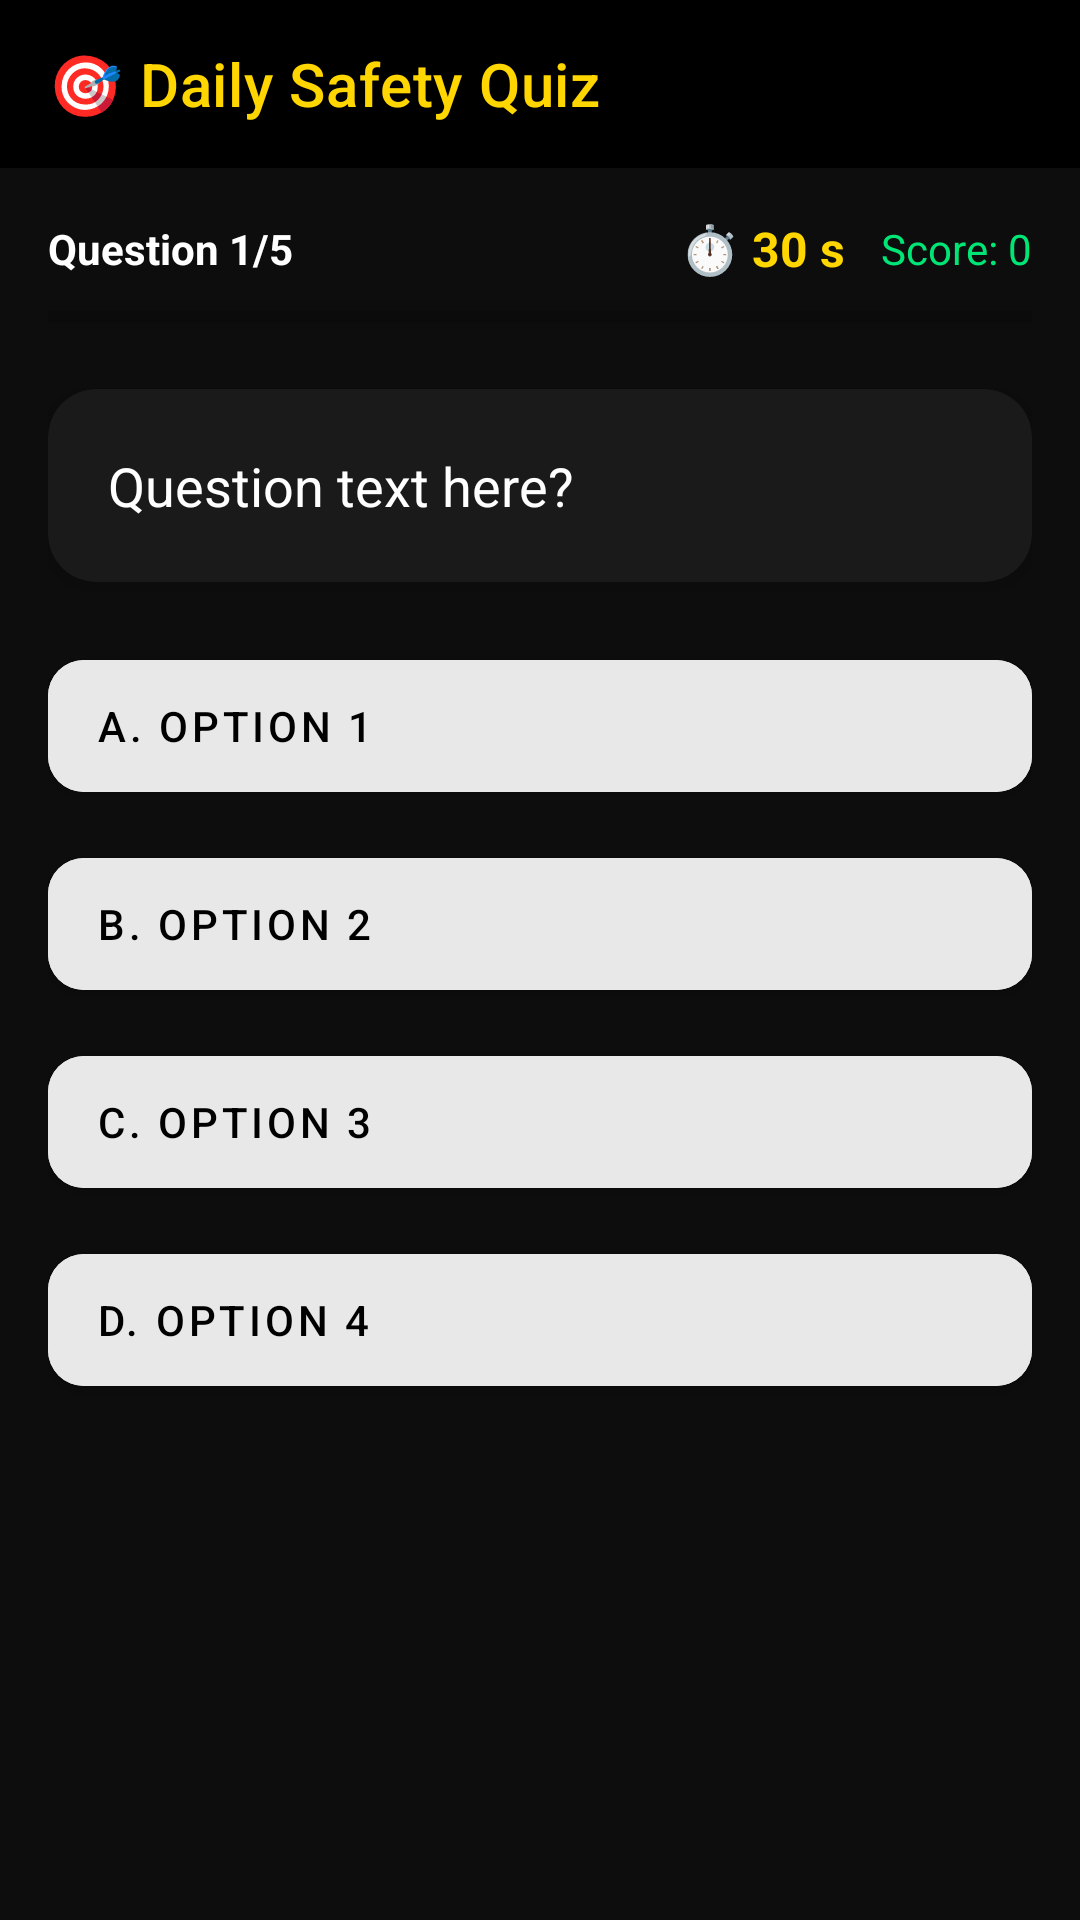

Layout XML and referenced resources for this Android screen:
<!-- AndroidManifest.xml: application theme Theme.RakshaKavach -->
<!-- res/layout/activity_safety_quiz.xml -->
<?xml version="1.0" encoding="utf-8"?>
<LinearLayout xmlns:android="http://schemas.android.com/apk/res/android"
    xmlns:app="http://schemas.android.com/apk/res-auto"
    android:layout_width="match_parent"
    android:layout_height="match_parent"
    android:orientation="vertical"
    android:background="@color/dark_bg">

    <com.google.android.material.appbar.MaterialToolbar
        android:id="@+id/toolbar"
        android:layout_width="match_parent"
        android:layout_height="?attr/actionBarSize"
        android:background="@color/black"
        app:title="🎯 Daily Safety Quiz"
        app:titleTextColor="@color/warning_yellow"
        app:navigationIconTint="@color/warning_yellow" />

    
    <LinearLayout
        android:id="@+id/layout_quiz"
        android:layout_width="match_parent"
        android:layout_height="match_parent"
        android:orientation="vertical"
        android:padding="16dp">

        
        <LinearLayout
            android:layout_width="match_parent"
            android:layout_height="wrap_content"
            android:orientation="horizontal"
            android:gravity="center_vertical"
            android:layout_marginBottom="8dp">

            <TextView
                android:id="@+id/tv_question_number"
                android:layout_width="0dp"
                android:layout_weight="1"
                android:layout_height="wrap_content"
                android:text="Question 1/5"
                android:textColor="@color/white"
                android:textSize="14sp"
                android:textStyle="bold" />

            <TextView
                android:id="@+id/tv_timer"
                android:layout_width="wrap_content"
                android:layout_height="wrap_content"
                android:text="⏱️ 30 s"
                android:textColor="@color/warning_yellow"
                android:textSize="16sp"
                android:textStyle="bold" />

            <TextView
                android:id="@+id/tv_score"
                android:layout_width="wrap_content"
                android:layout_height="wrap_content"
                android:text="Score: 0"
                android:textColor="@color/success_green"
                android:textSize="14sp"
                android:layout_marginStart="12dp" />
        </LinearLayout>

        <ProgressBar
            android:id="@+id/progress_quiz"
            style="?android:attr/progressBarStyleHorizontal"
            android:layout_width="match_parent"
            android:layout_height="8dp"
            android:max="100"
            android:progress="0"
            android:progressTint="@color/warning_yellow"
            android:layout_marginBottom="20dp" />

        
        <androidx.cardview.widget.CardView
            android:layout_width="match_parent"
            android:layout_height="wrap_content"
            android:layout_marginBottom="20dp"
            app:cardBackgroundColor="#FF1A1A1A"
            app:cardCornerRadius="16dp"
            app:cardElevation="4dp">

            <TextView
                android:id="@+id/tv_question"
                android:layout_width="match_parent"
                android:layout_height="wrap_content"
                android:padding="20dp"
                android:text="Question text here?"
                android:textColor="@color/white"
                android:textSize="18sp"
                android:lineSpacingExtra="4dp" />
        </androidx.cardview.widget.CardView>

        
        <com.google.android.material.button.MaterialButton
            android:id="@+id/btn_option_0"
            android:layout_width="match_parent"
            android:layout_height="56dp"
            android:text="A. Option 1"
            android:textSize="14sp"
            android:backgroundTint="@color/option_default_bg"
            android:textColor="@color/black"
            android:gravity="start|center_vertical"
            android:paddingStart="16dp"
            app:cornerRadius="12dp"
            android:layout_marginBottom="10dp" />

        <com.google.android.material.button.MaterialButton
            android:id="@+id/btn_option_1"
            android:layout_width="match_parent"
            android:layout_height="56dp"
            android:text="B. Option 2"
            android:textSize="14sp"
            android:backgroundTint="@color/option_default_bg"
            android:textColor="@color/black"
            android:gravity="start|center_vertical"
            android:paddingStart="16dp"
            app:cornerRadius="12dp"
            android:layout_marginBottom="10dp" />

        <com.google.android.material.button.MaterialButton
            android:id="@+id/btn_option_2"
            android:layout_width="match_parent"
            android:layout_height="56dp"
            android:text="C. Option 3"
            android:textSize="14sp"
            android:backgroundTint="@color/option_default_bg"
            android:textColor="@color/black"
            android:gravity="start|center_vertical"
            android:paddingStart="16dp"
            app:cornerRadius="12dp"
            android:layout_marginBottom="10dp" />

        <com.google.android.material.button.MaterialButton
            android:id="@+id/btn_option_3"
            android:layout_width="match_parent"
            android:layout_height="56dp"
            android:text="D. Option 4"
            android:textSize="14sp"
            android:backgroundTint="@color/option_default_bg"
            android:textColor="@color/black"
            android:gravity="start|center_vertical"
            android:paddingStart="16dp"
            app:cornerRadius="12dp"
            android:layout_marginBottom="12dp" />

        
        <TextView
            android:id="@+id/tv_explanation"
            android:layout_width="match_parent"
            android:layout_height="wrap_content"
            android:text=""
            android:textColor="@color/info_blue"
            android:textSize="13sp"
            android:background="#1A0088FF"
            android:padding="12dp"
            android:visibility="gone"
            android:layout_marginBottom="12dp" />

        <com.google.android.material.button.MaterialButton
            android:id="@+id/btn_next_question"
            android:layout_width="match_parent"
            android:layout_height="56dp"
            android:text="NEXT QUESTION ›"
            android:textStyle="bold"
            android:backgroundTint="@color/warning_yellow"
            android:textColor="@color/black"
            app:cornerRadius="12dp"
            android:visibility="gone" />

    </LinearLayout>

    
    <ScrollView
        android:id="@+id/layout_results"
        android:layout_width="match_parent"
        android:layout_height="match_parent"
        android:visibility="gone">

        <LinearLayout
            android:layout_width="match_parent"
            android:layout_height="wrap_content"
            android:orientation="vertical"
            android:gravity="center"
            android:padding="32dp">

            <TextView
                android:layout_width="wrap_content"
                android:layout_height="wrap_content"
                android:text="QUIZ RESULTS"
                android:textColor="@color/warning_yellow"
                android:textSize="20sp"
                android:textStyle="bold"
                android:layout_marginBottom="24dp" />

            <TextView
                android:id="@+id/tv_final_score"
                android:layout_width="wrap_content"
                android:layout_height="wrap_content"
                android:text="4/5"
                android:textColor="@color/white"
                android:textSize="64sp"
                android:textStyle="bold" />

            <TextView
                android:id="@+id/tv_final_percentage"
                android:layout_width="wrap_content"
                android:layout_height="wrap_content"
                android:text="80%"
                android:textColor="@color/success_green"
                android:textSize="28sp"
                android:textStyle="bold"
                android:layout_marginBottom="16dp" />

            <ProgressBar
                android:id="@+id/progress_final_score"
                style="?android:attr/progressBarStyleHorizontal"
                android:layout_width="match_parent"
                android:layout_height="16dp"
                android:max="100"
                android:progress="80"
                android:progressTint="@color/success_green"
                android:layout_marginBottom="20dp" />

            <TextView
                android:id="@+id/tv_result_message"
                android:layout_width="wrap_content"
                android:layout_height="wrap_content"
                android:text="🏆 SAFETY CHAMPION!"
                android:textColor="@color/success_green"
                android:textSize="20sp"
                android:textStyle="bold"
                android:gravity="center"
                android:layout_marginBottom="8dp" />

            <TextView
                android:id="@+id/tv_points_earned"
                android:layout_width="wrap_content"
                android:layout_height="wrap_content"
                android:text="+24 Safety Points Earned!"
                android:textColor="@color/warning_yellow"
                android:textSize="16sp"
                android:layout_marginBottom="32dp" />

            <com.google.android.material.button.MaterialButton
                android:id="@+id/btn_retake_quiz"
                android:layout_width="match_parent"
                android:layout_height="56dp"
                android:text="🔄 RETAKE QUIZ"
                android:textStyle="bold"
                android:backgroundTint="@color/warning_yellow"
                android:textColor="@color/black"
                app:cornerRadius="12dp"
                android:layout_marginBottom="12dp" />

            <com.google.android.material.button.MaterialButton
                android:id="@+id/btn_go_home"
                android:layout_width="match_parent"
                android:layout_height="56dp"
                android:text="🏠 BACK TO HOME"
                android:backgroundTint="#FF333333"
                android:textColor="@color/white"
                app:cornerRadius="12dp" />
        </LinearLayout>
    </ScrollView>

</LinearLayout>
<!-- resources referenced by this layout -->
<resources>
  <color name="black">#FF000000</color>
  <color name="dark_bg">#FF0D0D0D</color>
  <color name="info_blue">#FF40C4FF</color>
  <color name="option_default_bg">#FFE8E8E8</color>
  <color name="success_green">#FF00E676</color>
  <color name="warning_yellow">#FFFFD600</color>
  <color name="white">#FFFFFFFF</color>
  <style name="Theme.RakshaKavach" parent="Theme.MaterialComponents.DayNight.NoActionBar">
          <item name="colorPrimary">@color/warning_yellow</item>
          <item name="colorPrimaryVariant">@color/dark_yellow</item>
          <item name="colorOnPrimary">@color/black</item>
          <item name="colorSecondary">@color/success_green</item>
          <item name="colorOnSecondary">@color/black</item>
          <item name="colorSurface">@color/dark_bg</item>
          <item name="colorOnSurface">@color/white</item>
          <item name="android:windowBackground">@color/dark_bg</item>
          <item name="android:statusBarColor">@color/black</item>
          <item name="android:navigationBarColor">@color/black</item>
      </style>
  <color name="dark_yellow">#FFF0C000</color>
</resources>
